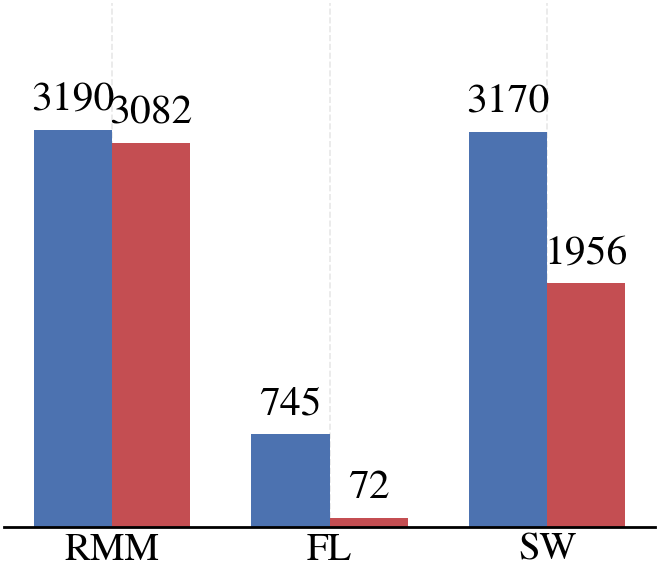

Values plotted in this chart, from the file beside it:
reward, pg, pepg
RMM, 3190, 3082
FL, 745, 71.94
SW, 3170, 1956
